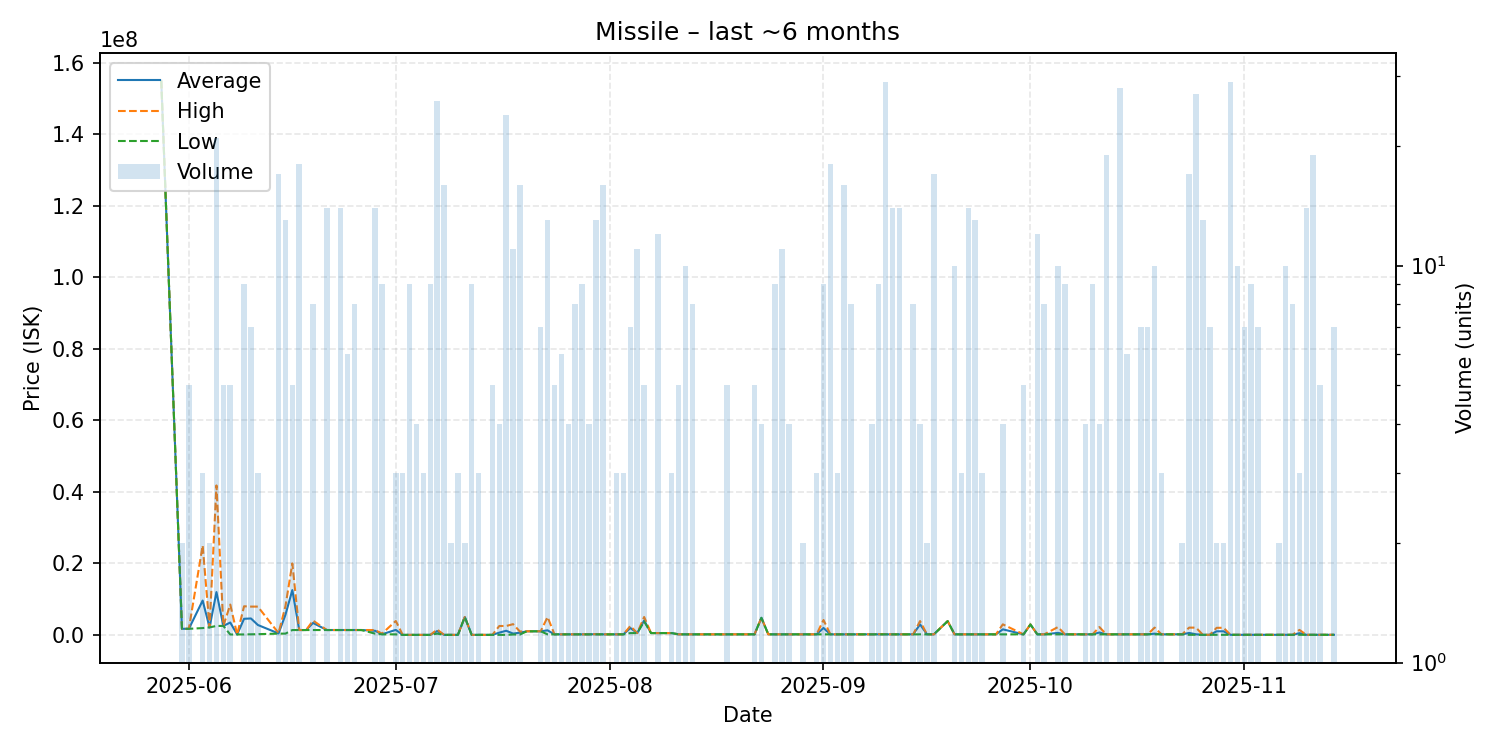

The table this chart was drawn from, first rows:
date, average, highest, lowest, order_count, volume
2025-05-28, 155000000, 155000000, 155000000, 1, 1
2025-05-31, 1700000, 1700000, 1700000, 1, 2
2025-06-01, 1700000, 1700000, 1700000, 1, 5
2025-06-03, 9600667, 25000000, 1901000, 2, 3
2025-06-04, 2100000, 2100000, 2100000, 1, 2
2025-06-05, 11976000, 41800000, 2501000, 7, 21
2025-06-06, 2502800, 2503000, 2502000, 2, 5
2025-06-07, 3454460, 8486000, 100100, 3, 5
2025-06-08, 100100, 100100, 100100, 1, 1
2025-06-09, 4499444, 7999000, 125000, 2, 9
2025-06-10, 4588000, 7909000, 160000, 2, 7
2025-06-11, 2770000, 7910000, 200000, 2, 3
2025-06-14, 403071, 500000, 350200, 3, 17
2025-06-15, 5618554, 8000000, 350300, 3, 13
2025-06-16, 12534800, 19990000, 1352000, 3, 5
2025-06-17, 1355444, 1356000, 1354000, 3, 18
2025-06-18, 1356000, 1356000, 1356000, 1, 1
2025-06-19, 3339125, 4000000, 1357000, 3, 8
2025-06-21, 1359000, 1359000, 1359000, 3, 14
2025-06-23, 1358714, 1359000, 1358000, 3, 14
2025-06-24, 1358000, 1358000, 1358000, 2, 6
2025-06-25, 1358000, 1358000, 1358000, 2, 8
2025-06-26, 1358000, 1358000, 1358000, 1, 1
2025-06-28, 1141471, 1358000, 350200, 5, 14
2025-06-29, 172244, 350200, 150000, 4, 9
2025-07-01, 1396333, 3889000, 150000, 2, 3
2025-07-02, 1235, 1235, 1235, 1, 3
2025-07-03, 1235, 1235, 1235, 2, 9
2025-07-04, 1235, 1235, 1235, 1, 4
2025-07-05, 1235, 1235, 1235, 1, 3
2025-07-06, 1235, 1235, 1235, 2, 9
2025-07-07, 1069958, 1498000, 352500, 8, 26
2025-07-08, 5007, 5011, 5001, 3, 16
2025-07-09, 5001, 5001, 5001, 2, 2
2025-07-10, 5001, 5001, 5001, 1, 3
2025-07-11, 4995000, 4995000, 4995000, 1, 2
2025-07-12, 5002, 5002, 5002, 3, 9
2025-07-13, 5002, 5002, 5002, 1, 3
2025-07-14, 5006, 5006, 5006, 1, 1
2025-07-15, 5006, 5006, 5006, 1, 5
2025-07-16, 625676, 2484000, 6235, 2, 4
2025-07-17, 1152458, 2485000, 6300, 8, 24
2025-07-18, 363636, 2999000, 100100, 2, 11
2025-07-19, 615562, 924900, 100100, 5, 16
2025-07-20, 1000000, 1000000, 1000000, 1, 1
2025-07-22, 999957, 1000000, 999900, 2, 7
2025-07-23, 1269077, 4996000, 151000, 3, 13
2025-07-24, 151200, 151200, 151200, 2, 5
2025-07-25, 151200, 151200, 151200, 2, 6
2025-07-26, 151200, 151200, 151200, 1, 4
2025-07-27, 151200, 151200, 151200, 3, 8
2025-07-28, 151300, 151300, 151300, 1, 9
2025-07-29, 152000, 152000, 152000, 1, 4
2025-07-30, 184946, 200000, 151000, 4, 13
2025-07-31, 151031, 151100, 151000, 4, 16
2025-08-02, 151000, 151000, 151000, 1, 3
2025-08-03, 151000, 151000, 151000, 1, 3
2025-08-04, 1926457, 2495000, 500100, 3, 7
2025-08-05, 500100, 500100, 500100, 3, 11
2025-08-06, 4006600, 5000000, 3758000, 4, 5
... 77 more rows
